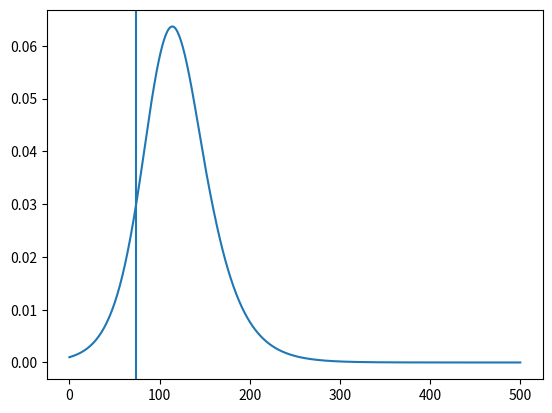
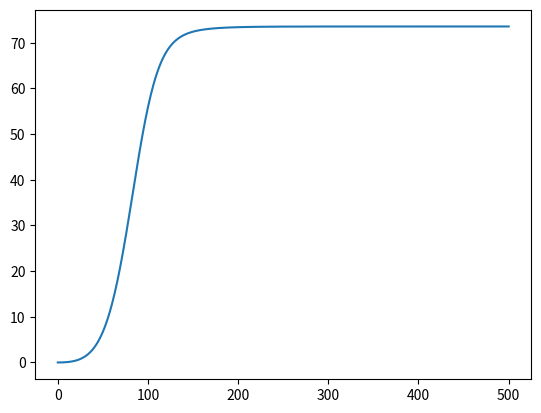
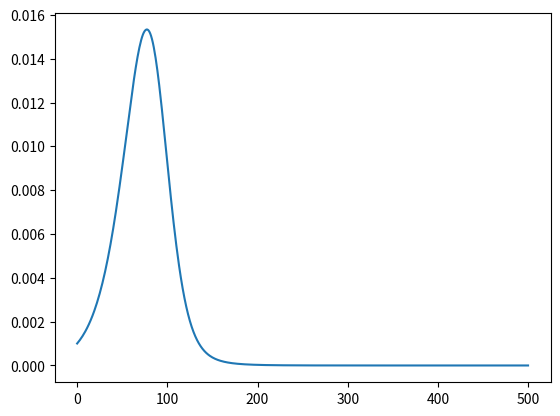
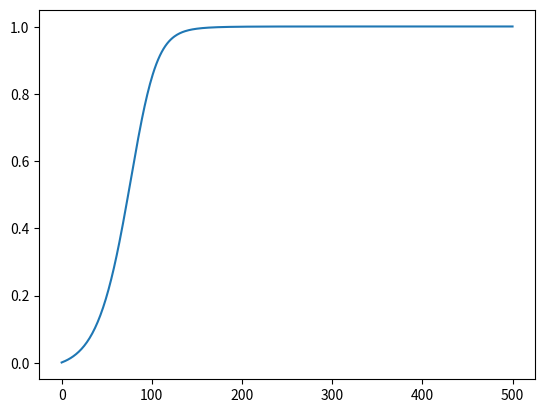
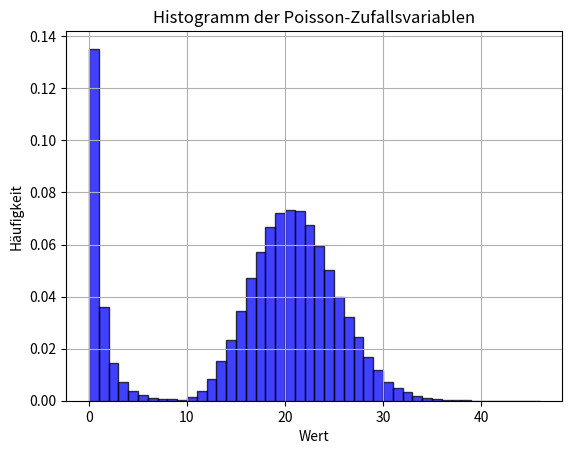
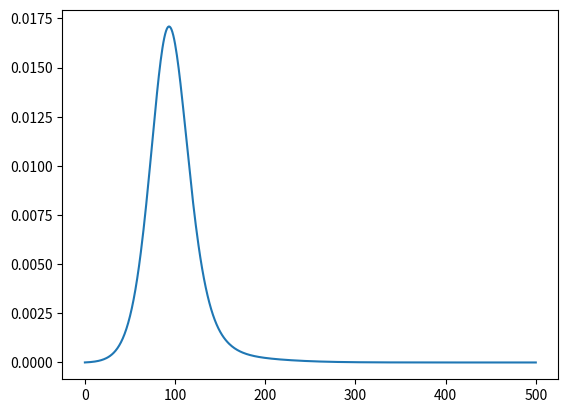
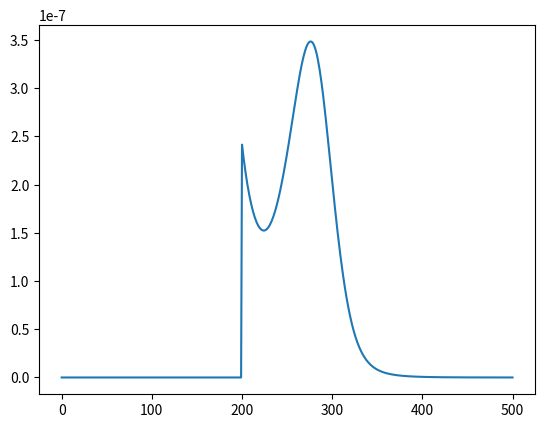

Reproduce these figures in Python, in order.
# -*- coding: utf-8 -*-
"""
Created on Wed Aug 27 16:47:50 2025

@author: schulte
"""

from scipy.integrate import solve_ivp
import numpy as np
import matplotlib.pyplot as plt

def sir_model(t, x, beta, gamma):
    
    s, i, r = x
    ds = -beta * s * i
    di = beta * s * i - gamma * i
    dr = gamma * i

    return [ds, di, dr]


t0 = 0
tf = 500
x0 = [.999, .001, 0]
beta = .15
gamma = .1
m = 1

t_span = (t0, tf)

t_eval = np.linspace(t0, tf, tf + 1)

res = solve_ivp(sir_model, t_span, x0, t_eval=t_eval, args=(beta, gamma))

i = res.y[1]
r = res.y[2]
mutation_time_pdf = (m * i * np.exp(-m * r / gamma)) / (1 - np.exp(-m * r[-1] / gamma))
mutation_time_cdf = np.cumsum((m * i * np.exp(-m * r / gamma)) / (1 - np.exp(-m * r[-1] / gamma)))
expected_mutation_time = np.cumsum(t_eval * (m * i * np.exp(-m * r / gamma)) / (1 - np.exp(-m * r[-1] / gamma)))
plt.plot(t_eval, i)
plt.axvline(expected_mutation_time[-1])
plt.show()
plt.plot(t_eval, expected_mutation_time)
plt.show()
plt.plot(t_eval, mutation_time_pdf)
plt.show()
plt.plot(t_eval, mutation_time_cdf)
plt.show()
print(np.exp(-m * r[-1] / gamma))


def iterated_sum_poisson(max_iter, lambda_param, n):
    
    sum_poisson_random_variable = np.random.poisson(lambda_param, n)
    
    for i in range(max_iter-1):
        sum_poisson_random_variable += np.where(sum_poisson_random_variable > i,
                                                np.random.poisson(lambda_param, n),
                                                0)
        
    return sum_poisson_random_variable

lambda_param = 2  # Der Durchschnitt (λ)

# Anzahl der Zufallsvariablen, die generiert werden sollen
n = 100000

# Generiere Poisson-Zufallsvariablen
sum_poisson = iterated_sum_poisson(10, lambda_param, n)

# Optional: Histogramm der generierten Zufallsvariablen
plt.hist(sum_poisson, bins=np.arange(0, max(sum_poisson) + 1), alpha=0.75, color='blue', edgecolor='black', density=True)
plt.title('Histogramm der Poisson-Zufallsvariablen')
plt.xlabel('Wert')
plt.ylabel('Häufigkeit')
plt.grid()
plt.show()

def lambda_2(t, tau):
    
    if isinstance(t, (list, np.ndarray)):
        lambda2 = np.array([lambda_2(t, tau) for t in t])
        return lambda2
    
    if isinstance(tau, (list, np.ndarray)):
        lambda2 = np.array([lambda_2(t, tau) for tau in tau])
        return lambda2
    
    if t>=tau:
        if t>=len(i):
            lambda2 = m * i[-1] + m * (1 - i[-1]) * i[t-tau]
        else:
            lambda2 = m * i[t] + m * (1 - i[t]) * i[t-tau]
    else:
        lambda2 = 0
        
    return lambda2

    
integration_value = np.zeros((len(t_eval), len(t_eval)))
t_eval = t_eval.astype(int)

for j, tau in enumerate(t_eval):
    integration_value[j] = (lambda_2(t_eval, tau) 
                         * np.exp(-np.cumsum(lambda_2(t_eval, tau)))
                         / (1 - np.exp(-np.sum(lambda_2(t_eval + tau, tau))))
                         * mutation_time_pdf[j])
second_mutation_time_pdf = np.sum(integration_value, axis=0)

plt.plot(t_eval, second_mutation_time_pdf)
plt.show()
plt.plot(t_eval, lambda_2(t_eval, 200) * np.exp(-np.cumsum(lambda_2(t_eval, 200))) * mutation_time_pdf[200])
